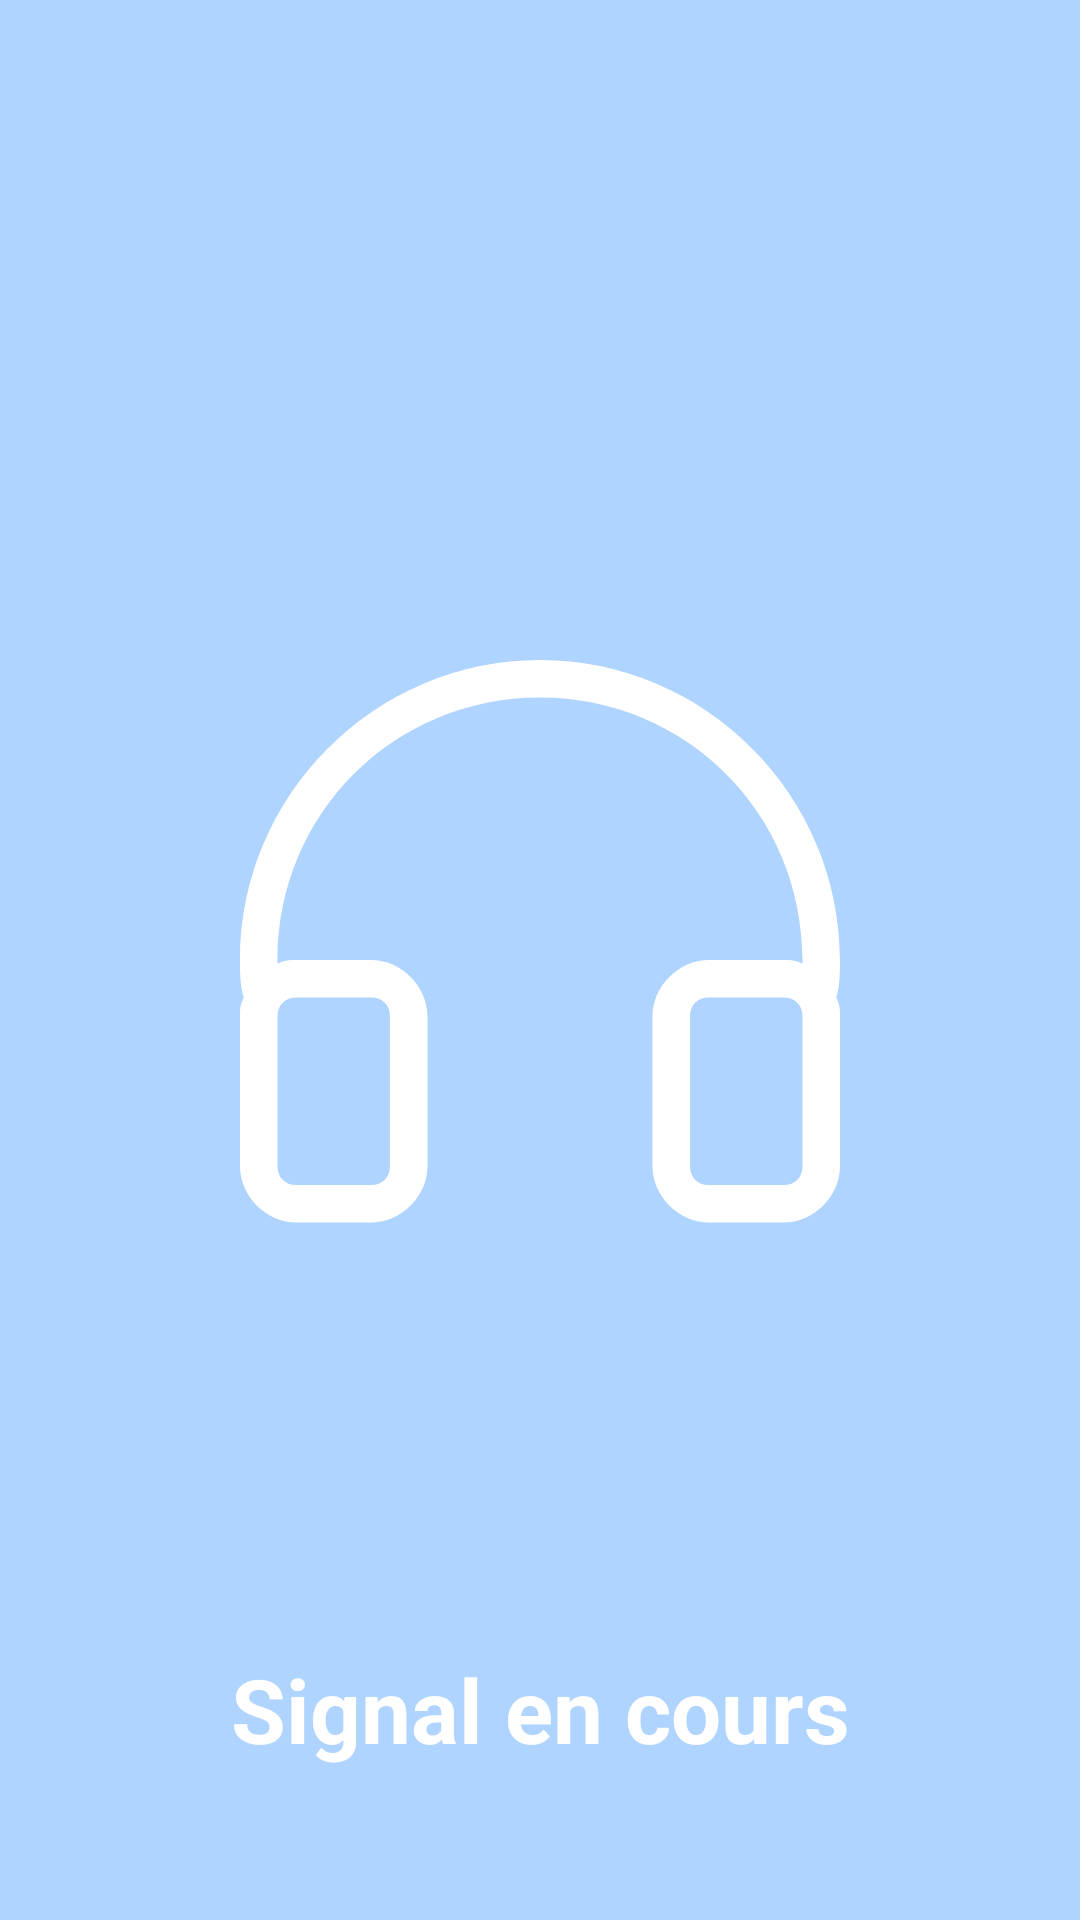

The Android layout XML behind this screen, and the referenced resources:
<!-- AndroidManifest.xml: application theme Theme.ApplicationISA -->
<!-- res/layout/activity_son.xml -->
<?xml version="1.0" encoding="utf-8"?>
<androidx.constraintlayout.widget.ConstraintLayout xmlns:android="http://schemas.android.com/apk/res/android"
    xmlns:app="http://schemas.android.com/apk/res-auto"
    xmlns:tools="http://schemas.android.com/tools"
    android:layout_width="match_parent"
    android:layout_height="match_parent"
    android:background="@drawable/background_color"
    tools:context=".activity.SonActivity">

    <ImageView
        android:id="@+id/imageView"
        android:layout_width="200dp"
        android:layout_height="200dp"
        android:layout_centerInParent="true"
        android:src="@drawable/haut_parleur"
        android:viewportWidth="200"
        android:viewportHeight="200"
        app:layout_constraintBottom_toBottomOf="parent"
        app:layout_constraintEnd_toEndOf="parent"
        app:layout_constraintStart_toStartOf="parent"
        app:layout_constraintTop_toTopOf="parent" />

    <TextView
        android:id="@+id/textView3"
        android:layout_width="wrap_content"
        android:layout_height="wrap_content"
        android:text="@string/Signal_texte"
        android:textColor="@color/white"
        android:textStyle="bold"
        android:textSize="0.2in"
        app:layout_constraintBottom_toBottomOf="parent"
        app:layout_constraintEnd_toEndOf="parent"
        app:layout_constraintStart_toStartOf="parent"
        app:layout_constraintTop_toBottomOf="@+id/imageView"
        app:layout_constraintVertical_bias="0.72" />


</androidx.constraintlayout.widget.ConstraintLayout>
<!-- resources referenced by this layout -->
<resources>
  <color name="white">#FFFFFFFF</color>
  <!-- drawable background_color (drawable) -->
  <?xml version="1.0" encoding="utf-8"?>
  <shape xmlns:android="http://schemas.android.com/apk/res/android">
      <solid android:color="#AED4FF" />
  </shape>
  <!-- drawable haut_parleur (drawable) -->
  <vector android:height="24dp" android:viewportHeight="16.0"
      android:viewportWidth="16.0" android:width="24dp" xmlns:android="http://schemas.android.com/apk/res/android">
      <path android:fillColor="@color/white" android:pathData="M15.9,9C16,8.7 16,8.3 16,8c0,-4.4 -3.6,-8 -8,-8C3.6,0 0,3.6 0,8c0,0.3 0,0.7 0.1,1h0C0,9.2 0,9.3 0,9.5v4C0,14.3 0.7,15 1.5,15h2C4.3,15 5,14.3 5,13.5v-4C5,8.7 4.3,8 3.5,8h-2C1.3,8 1.2,8 1,8.1C1,8.1 1,8 1,8c0,-3.9 3.1,-7 7,-7c3.9,0 7,3.1 7,7c0,0 0,0.1 0,0.1C14.8,8 14.7,8 14.5,8h-2C11.7,8 11,8.7 11,9.5v4c0,0.8 0.7,1.5 1.5,1.5h2c0.8,0 1.5,-0.7 1.5,-1.5v-4C16,9.3 16,9.2 15.9,9L15.9,9zM1.5,9h2C3.8,9 4,9.2 4,9.5v4C4,13.8 3.8,14 3.5,14h-2C1.2,14 1,13.8 1,13.5v-4C1,9.2 1.2,9 1.5,9zM15,13.5c0,0.3 -0.2,0.5 -0.5,0.5h-2c-0.3,0 -0.5,-0.2 -0.5,-0.5v-4C12,9.2 12.2,9 12.5,9h2C14.8,9 15,9.2 15,9.5V13.5z"/>
  </vector>
  <string name="Signal_texte">Signal en cours</string>
  <style name="Theme.ApplicationISA" parent="Base.Theme.ApplicationISA" />
  <style name="Base.Theme.ApplicationISA" parent="Theme.Material3.DayNight.NoActionBar">
          
          
      </style>
</resources>
